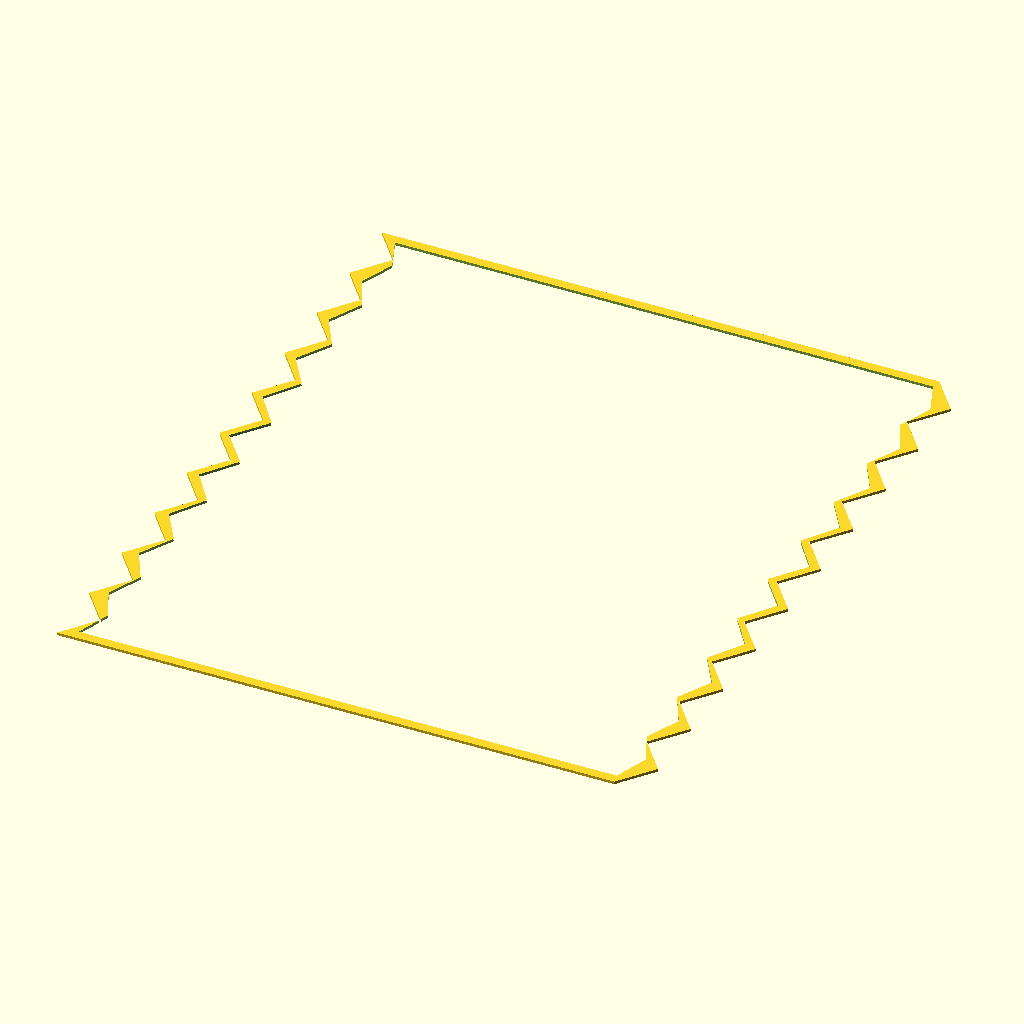
Cell 1 — every parameter at its default value.
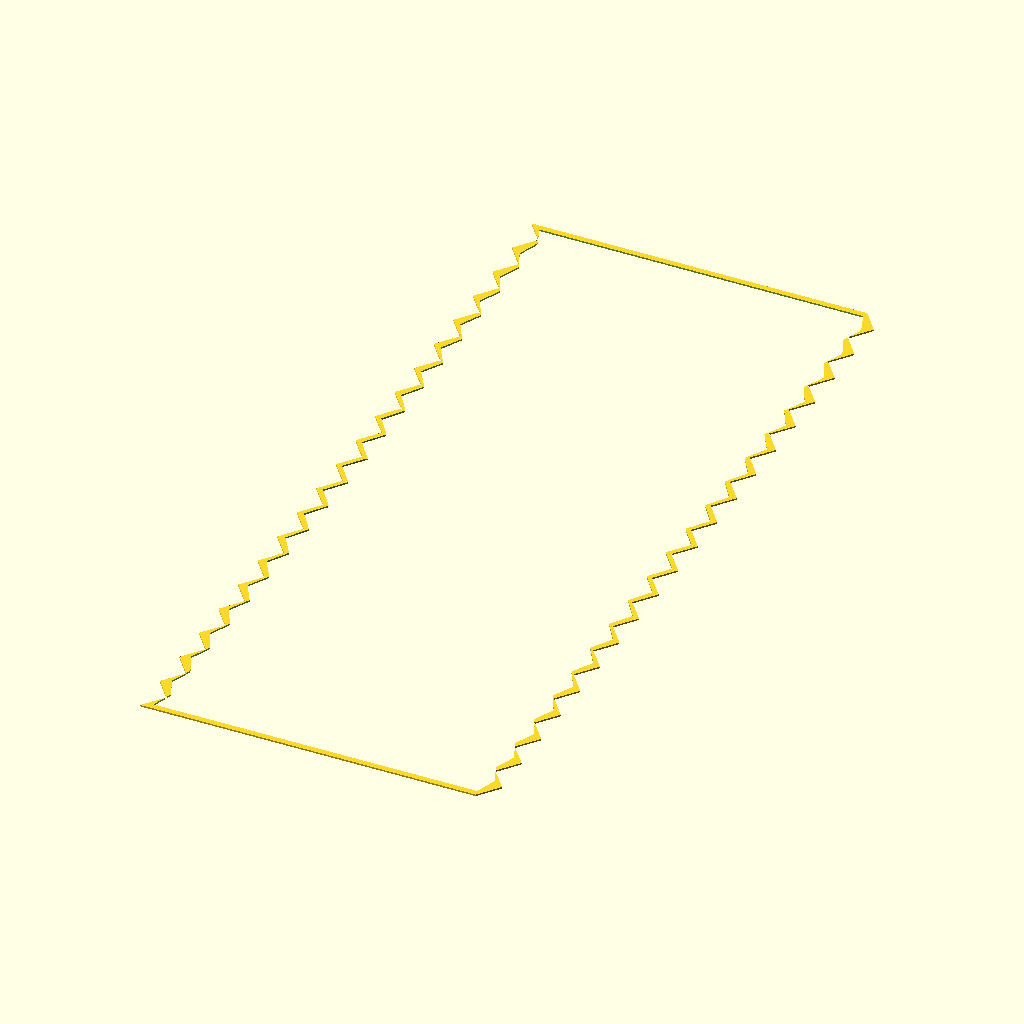
Cell 2 — module_height_in set to 20, the other parameters unchanged.
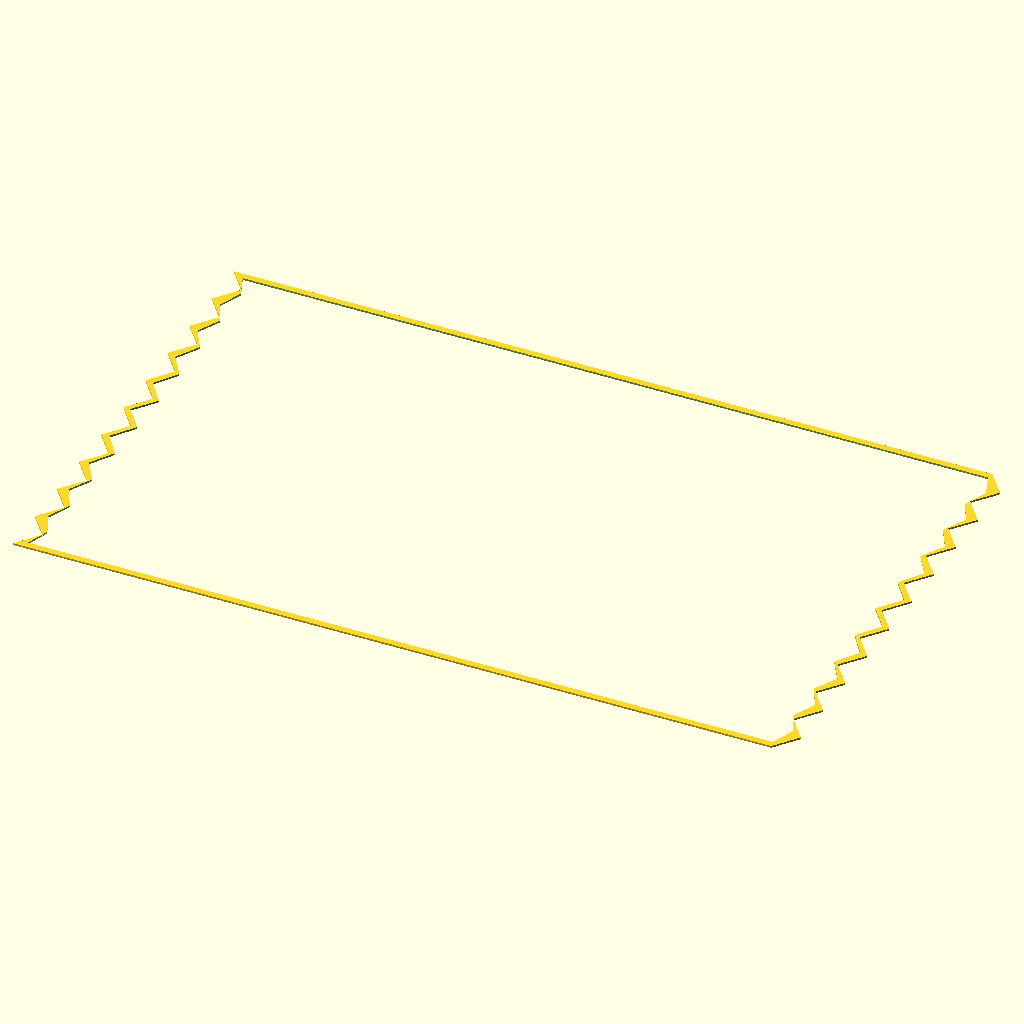
Cell 3: module_width_in = 16 (everything else at default).
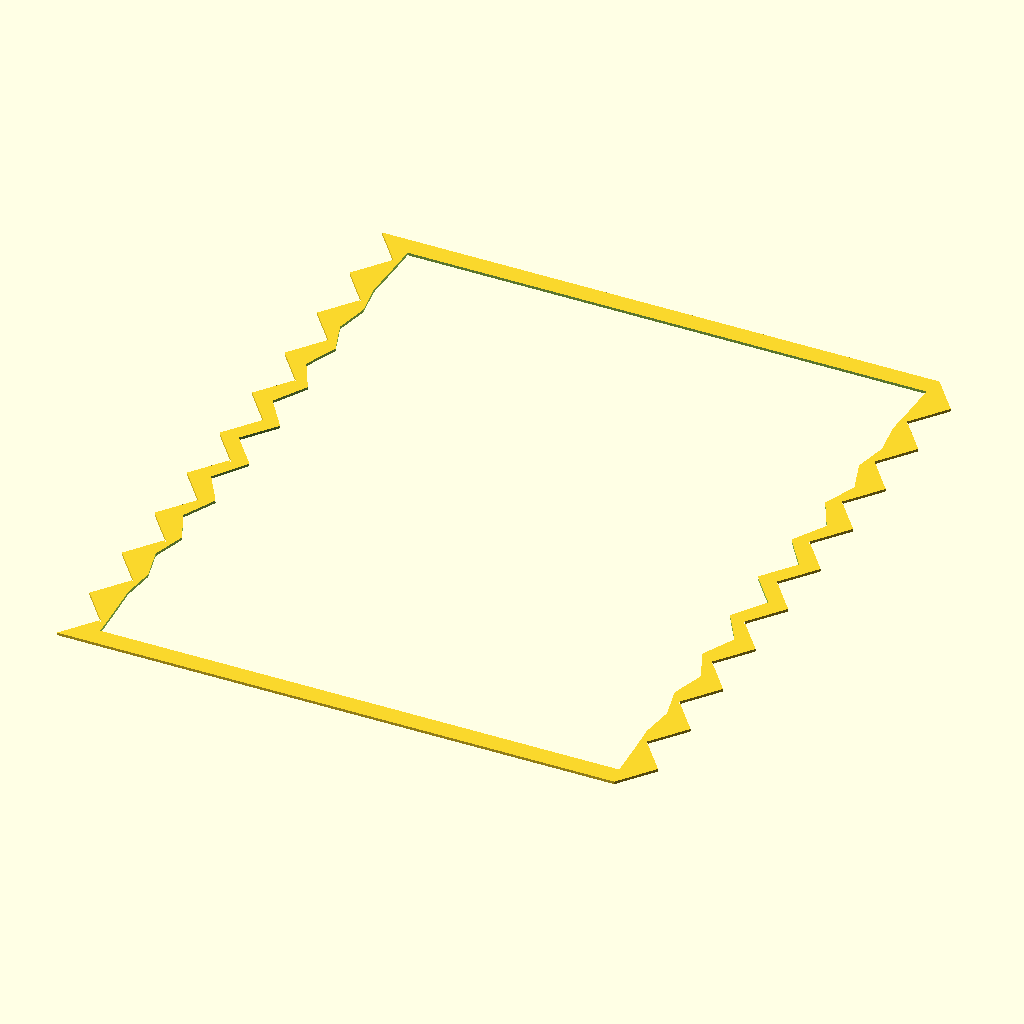
Cell 4 — wall_thickness set to 7, the other parameters unchanged.
All cells are drawn from the same view direction (rotation 55°, 0°, 25°, orthographic, colour scheme Cornfield), but the view is re-fitted for each cell, so position and scale can differ between cells as well as the parameter.
The OpenSCAD source (3Dstuff/tunnel/test_profile.scad):
// Test script for single module geometry
module_height_in = 10;
module_width_in = 8;
module_depth_in = 6;

wall_thickness = 3.5;
back_thickness = 4.0;
zig_cycle_height = 25.4;
zig_amplitude = 10;
interlock_clearance = 0.25;

H = module_height_in * 25.4;
W = module_width_in * 25.4;
D = module_depth_in * 25.4;

num_cycles = max(1, round(H / zig_cycle_height));

function zig_x(z, H, num_cycles, amp) = 
    let (
        cycle_h = H / num_cycles,
        phase = (z % cycle_h) / cycle_h,
        tri = (phase < 0.5) ? (phase * 2) : ((1 - phase) * 2)
    ) tri * amp;

// Generate 2D outer boundary points
function outer_profile(W, H, num_cycles, amp, clearance) =
    concat(
        [ for (i = [0 : num_cycles * 2]) 
            let (z = i * (H / (num_cycles * 2)))
            [ zig_x(z, H, num_cycles, amp), z ] 
        ],
        [ for (i = [num_cycles * 2 : -1 : 0]) 
            let (z = i * (H / (num_cycles * 2)))
            [ W + zig_x(z, H, num_cycles, amp) - clearance, z ] 
        ]
    );

// Generate 2D inner cavity boundary points
function inner_profile(W, H, wall, num_cycles, amp, clearance) =
    concat(
        [ for (i = [0 : num_cycles * 2]) 
            let (z = wall + i * ((H - 2*wall) / (num_cycles * 2)))
            [ wall + zig_x(z, H, num_cycles, amp), z ] 
        ],
        [ for (i = [num_cycles * 2 : -1 : 0]) 
            let (z = wall + i * ((H - 2*wall) / (num_cycles * 2)))
            [ W - wall + zig_x(z, H, num_cycles, amp) - clearance, z ] 
        ]
    );

module module_shell_2d() {
    difference() {
        polygon(outer_profile(W, H, num_cycles, zig_amplitude, interlock_clearance));
        polygon(inner_profile(W, H, wall_thickness, num_cycles, zig_amplitude, interlock_clearance));
    }
}

module_shell_2d();
Customizer parameters (derived from the source; name, type, default, range or options):
module_height_in: number, default 10
module_width_in: number, default 8
module_depth_in: number, default 6
wall_thickness: number, default 3.5
back_thickness: number, default 4
zig_cycle_height: number, default 25.4
zig_amplitude: number, default 10
interlock_clearance: number, default 0.25
